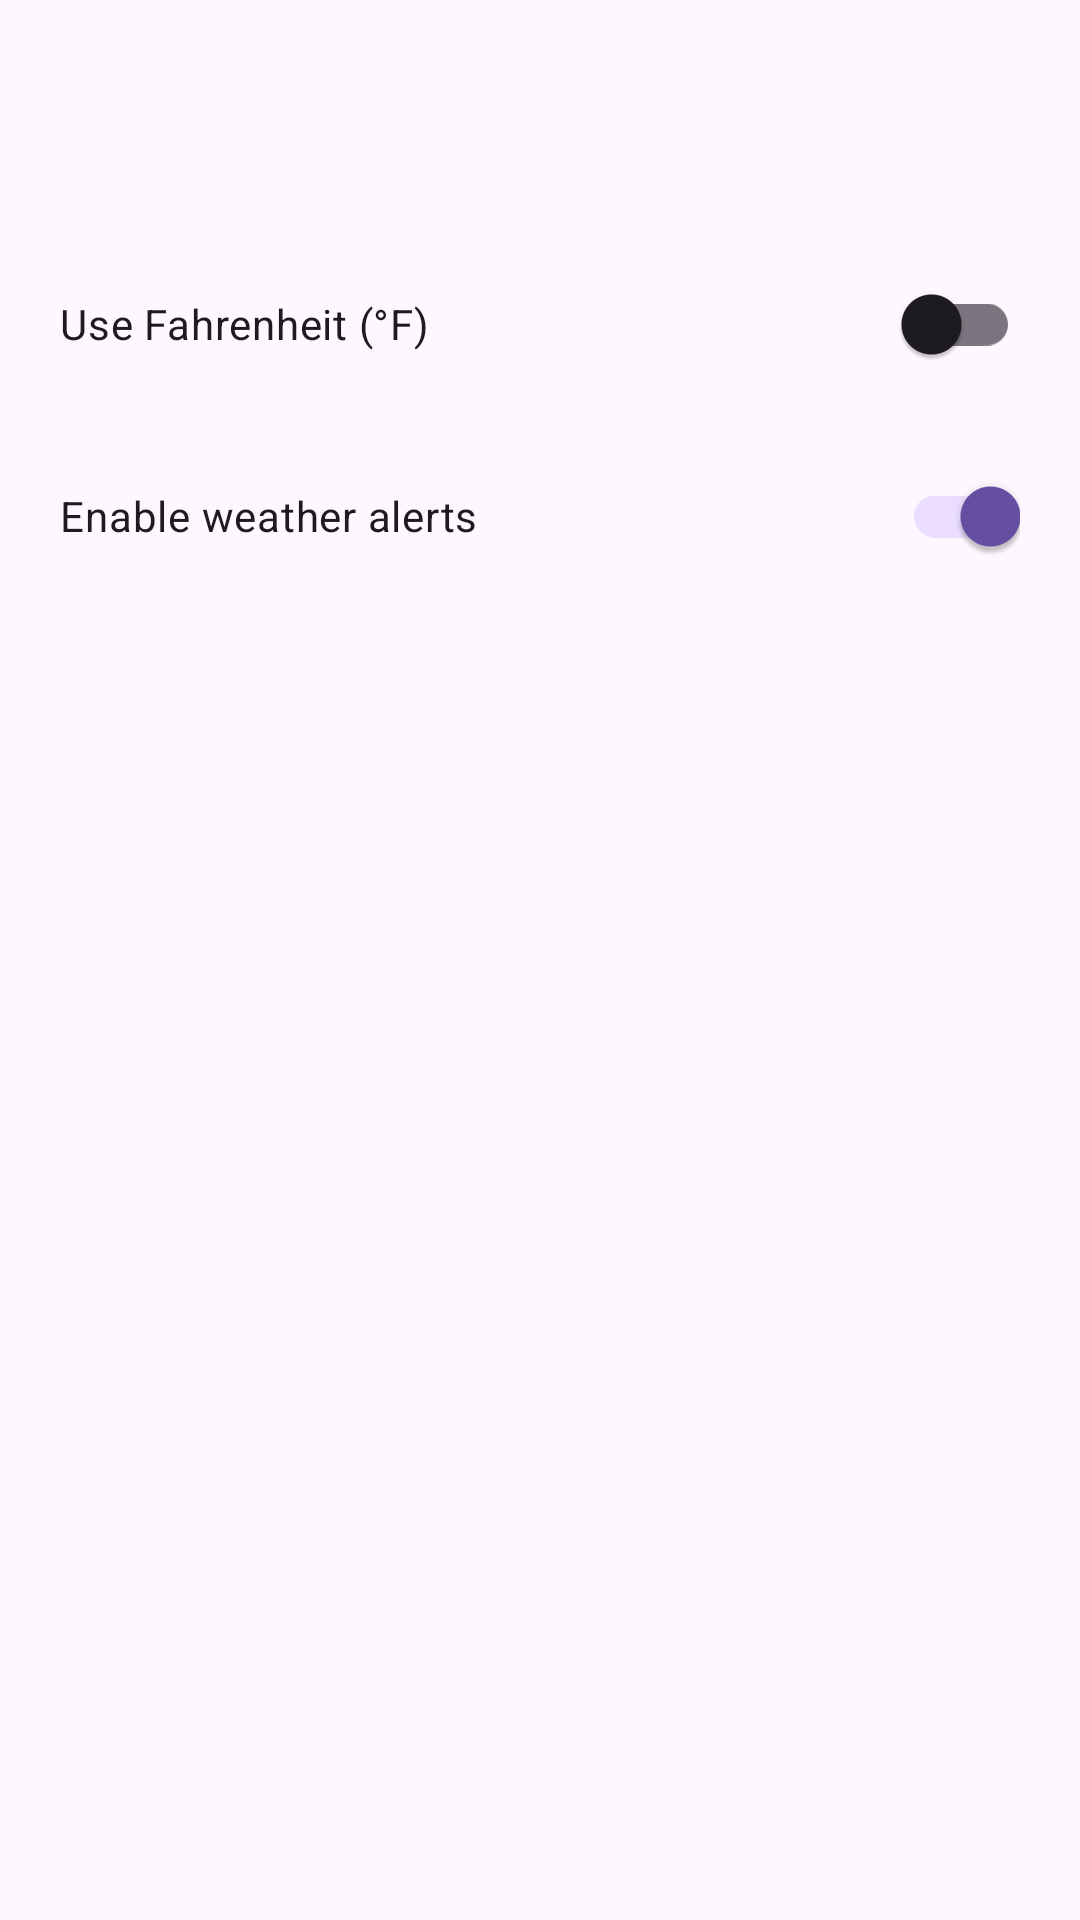

This screen was rendered from an Android layout file. Write that file and the resources it references.
<!-- AndroidManifest.xml: application theme Theme.BTQT02 -->
<!-- res/layout/activity_settings.xml -->
<?xml version="1.0" encoding="utf-8"?>
<androidx.constraintlayout.widget.ConstraintLayout
    xmlns:android="http://schemas.android.com/apk/res/android"
    xmlns:app="http://schemas.android.com/apk/res-auto"
    android:layout_width="match_parent"
    android:layout_height="match_parent">

    <com.google.android.material.appbar.MaterialToolbar
        android:id="@+id/toolbar"
        android:layout_width="0dp"
        android:layout_height="wrap_content"
        android:background="?attr/colorSurface"
        android:title="Settings"
        app:navigationIcon="@drawable/ic_back"
        app:layout_constraintTop_toTopOf="parent"
        app:layout_constraintStart_toStartOf="parent"
        app:layout_constraintEnd_toEndOf="parent" />

    <LinearLayout
        android:id="@+id/content"
        android:layout_width="0dp"
        android:layout_height="wrap_content"
        android:orientation="vertical"
        android:padding="20dp"
        app:layout_constraintTop_toBottomOf="@id/toolbar"
        app:layout_constraintStart_toStartOf="parent"
        app:layout_constraintEnd_toEndOf="parent">

        <com.google.android.material.switchmaterial.SwitchMaterial
            android:id="@+id/switchUnits"
            android:layout_width="match_parent"
            android:layout_height="wrap_content"
            android:text="Use Fahrenheit (°F)"
            android:checked="false" />

        <com.google.android.material.switchmaterial.SwitchMaterial
            android:id="@+id/switchAlerts"
            android:layout_width="match_parent"
            android:layout_height="wrap_content"
            android:layout_marginTop="16dp"
            android:text="Enable weather alerts"
            android:checked="true" />

    </LinearLayout>

</androidx.constraintlayout.widget.ConstraintLayout>
<!-- resources referenced by this layout -->
<resources>
  <style name="Theme.BTQT02" parent="Base.Theme.BTQT02" />
  <style name="Base.Theme.BTQT02" parent="Theme.Material3.DayNight.NoActionBar">
          
          
      </style>
</resources>
